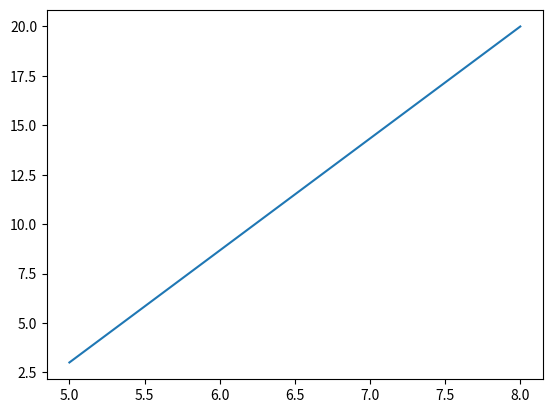

This chart was generated by the following Python code:
import matplotlib.pyplot as plt
import numpy as np

xpoint = np.array([5, 8])
ypoint = np.array([3, 20])

plt.plot(xpoint, ypoint)
plt.show()

